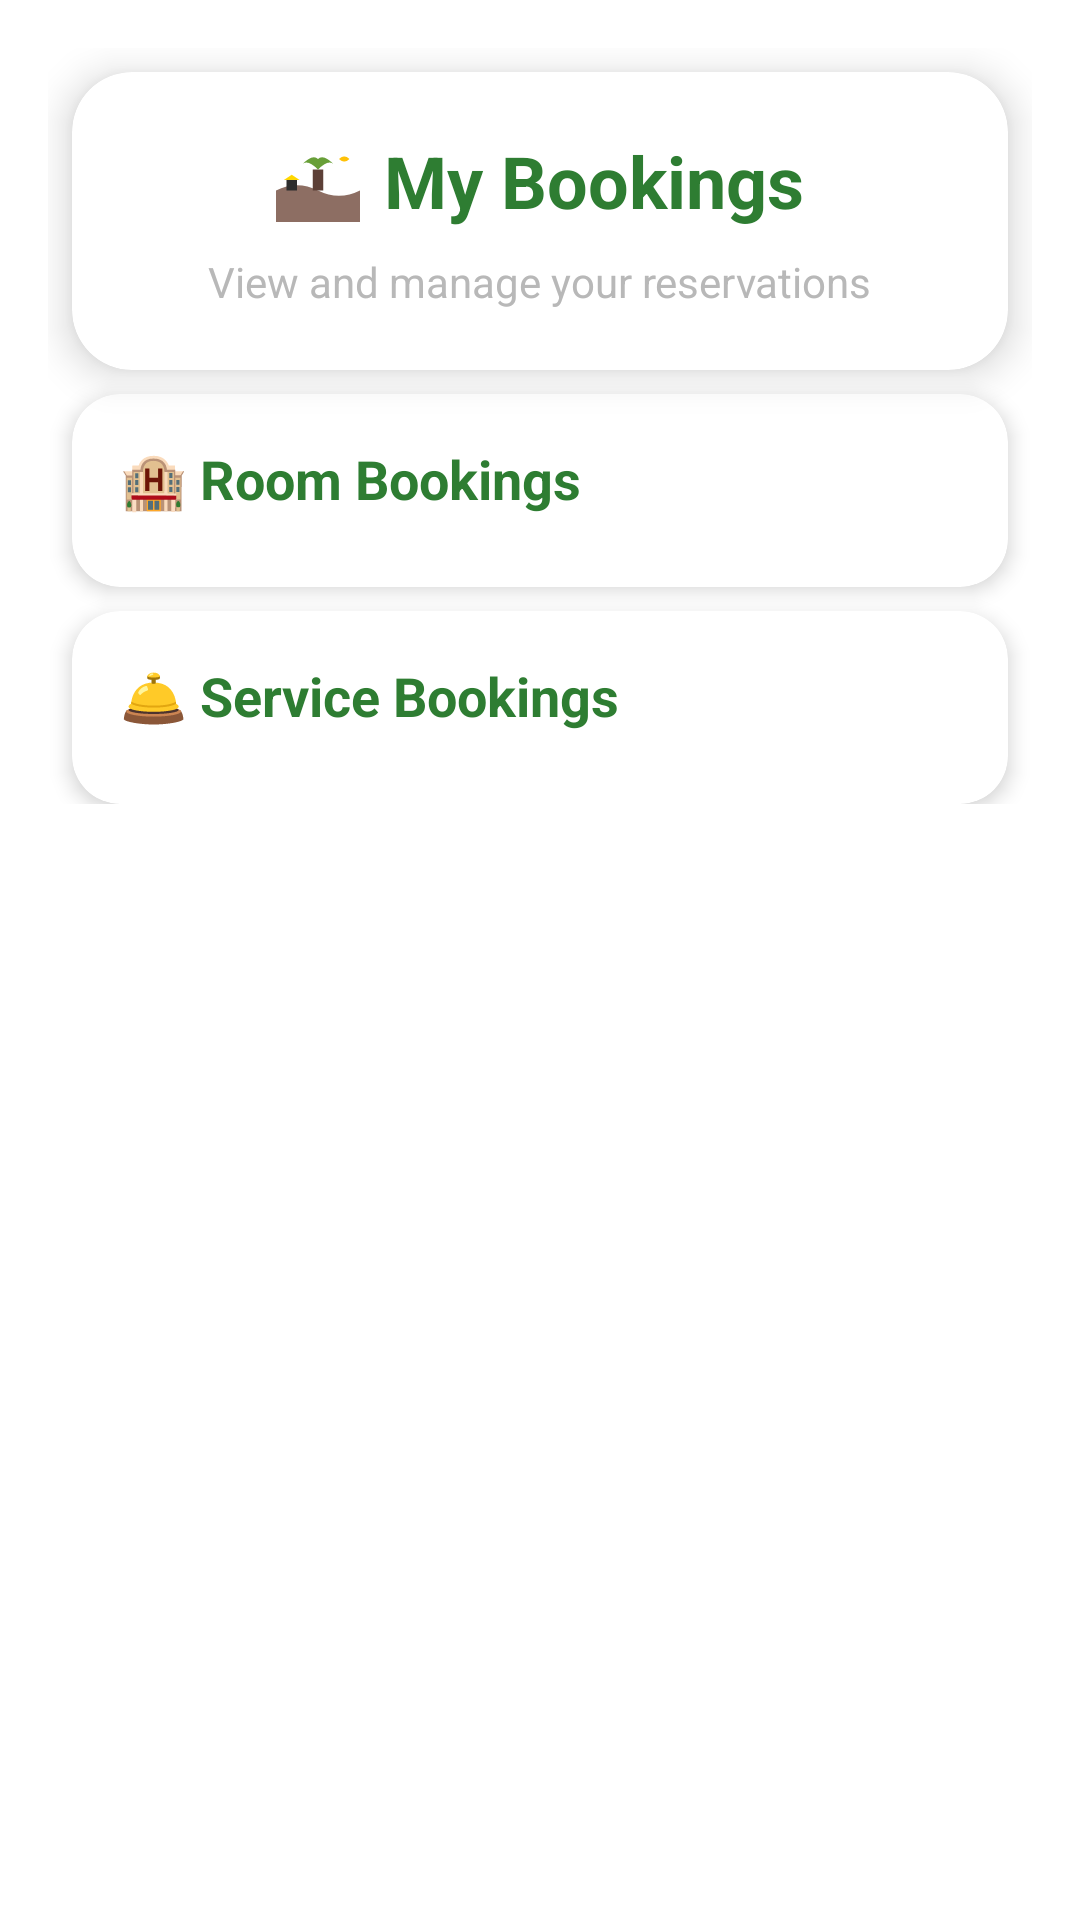

Android layout source for this screen:
<!-- AndroidManifest.xml: application theme Theme.LuxeVistaResort -->
<!-- res/layout/activity_bookings.xml -->
<?xml version="1.0" encoding="utf-8"?>
<ScrollView
    xmlns:android="http://schemas.android.com/apk/res/android"
    xmlns:app="http://schemas.android.com/apk/res-auto"
    xmlns:tools="http://schemas.android.com/tools"
    android:layout_width="match_parent"
    android:layout_height="match_parent"
    android:background="@drawable/gradient_background"
    tools:context=".BookingsActivity">

    <androidx.constraintlayout.widget.ConstraintLayout
        android:layout_width="match_parent"
        android:layout_height="wrap_content"
        android:padding="16dp">

        
        <com.google.android.material.card.MaterialCardView
            android:id="@+id/headerCard"
            android:layout_width="0dp"
            android:layout_height="wrap_content"
            android:layout_margin="8dp"
            app:cardCornerRadius="20dp"
            app:cardElevation="8dp"
            app:layout_constraintTop_toTopOf="parent"
            app:layout_constraintStart_toStartOf="parent"
            app:layout_constraintEnd_toEndOf="parent">

            <LinearLayout
                android:layout_width="match_parent"
                android:layout_height="wrap_content"
                android:orientation="vertical"
                android:padding="20dp"
                android:gravity="center">

                <LinearLayout
                    android:layout_width="wrap_content"
                    android:layout_height="wrap_content"
                    android:orientation="horizontal"
                    android:gravity="center_vertical">
                    
                    <ImageView
                        android:layout_width="28dp"
                        android:layout_height="28dp"
                        android:src="@drawable/ic_luxevista_logo_header"
                        android:layout_marginEnd="8dp"/>
                    
                    <TextView
                        android:layout_width="wrap_content"
                        android:layout_height="wrap_content"
                        android:text="My Bookings"
                        android:textSize="24sp"
                        android:textStyle="bold"
                        android:textColor="@color/primaryColor"/>
                </LinearLayout>

                <TextView
                    android:layout_width="wrap_content"
                    android:layout_height="wrap_content"
                    android:text="View and manage your reservations"
                    android:textSize="14sp"
                    android:textColor="@color/textSecondary"
                    android:layout_marginTop="8dp"/>

            </LinearLayout>
        </com.google.android.material.card.MaterialCardView>

        
        <com.google.android.material.card.MaterialCardView
            android:id="@+id/roomBookingsCard"
            android:layout_width="0dp"
            android:layout_height="wrap_content"
            android:layout_margin="8dp"
            app:cardCornerRadius="16dp"
            app:cardElevation="4dp"
            app:layout_constraintTop_toBottomOf="@id/headerCard"
            app:layout_constraintStart_toStartOf="parent"
            app:layout_constraintEnd_toEndOf="parent">

            <LinearLayout
                android:layout_width="match_parent"
                android:layout_height="wrap_content"
                android:orientation="vertical"
                android:padding="16dp">

                <TextView
                    android:layout_width="wrap_content"
                    android:layout_height="wrap_content"
                    android:text="🏨 Room Bookings"
                    android:textSize="18sp"
                    android:textStyle="bold"
                    android:textColor="@color/primaryColor"/>

                <androidx.recyclerview.widget.RecyclerView
                    android:id="@+id/rvRoomBookings"
                    android:layout_width="match_parent"
                    android:layout_height="wrap_content"
                    android:layout_marginTop="8dp"
                    tools:listitem="@layout/item_booking"/>

                <TextView
                    android:id="@+id/tvNoRoomBookings"
                    android:layout_width="match_parent"
                    android:layout_height="wrap_content"
                    android:text="No room bookings yet"
                    android:textSize="14sp"
                    android:textColor="@color/textSecondary"
                    android:gravity="center"
                    android:padding="16dp"
                    android:visibility="gone"/>

            </LinearLayout>
        </com.google.android.material.card.MaterialCardView>

        
        <com.google.android.material.card.MaterialCardView
            android:id="@+id/serviceBookingsCard"
            android:layout_width="0dp"
            android:layout_height="wrap_content"
            android:layout_margin="8dp"
            app:cardCornerRadius="16dp"
            app:cardElevation="4dp"
            app:layout_constraintTop_toBottomOf="@id/roomBookingsCard"
            app:layout_constraintStart_toStartOf="parent"
            app:layout_constraintEnd_toEndOf="parent">

            <LinearLayout
                android:layout_width="match_parent"
                android:layout_height="wrap_content"
                android:orientation="vertical"
                android:padding="16dp">

                <TextView
                    android:layout_width="wrap_content"
                    android:layout_height="wrap_content"
                    android:text="🛎 Service Bookings"
                    android:textSize="18sp"
                    android:textStyle="bold"
                    android:textColor="@color/primaryColor"/>

                <androidx.recyclerview.widget.RecyclerView
                    android:id="@+id/rvServiceBookings"
                    android:layout_width="match_parent"
                    android:layout_height="wrap_content"
                    android:layout_marginTop="8dp"
                    tools:listitem="@layout/item_booking"/>

                <TextView
                    android:id="@+id/tvNoServiceBookings"
                    android:layout_width="match_parent"
                    android:layout_height="wrap_content"
                    android:text="No service bookings yet"
                    android:textSize="14sp"
                    android:textColor="@color/textSecondary"
                    android:gravity="center"
                    android:padding="16dp"
                    android:visibility="gone"/>

            </LinearLayout>
        </com.google.android.material.card.MaterialCardView>

    </androidx.constraintlayout.widget.ConstraintLayout>

</ScrollView>
<!-- res/layout/item_booking.xml (included above) -->
<?xml version="1.0" encoding="utf-8"?>
<com.google.android.material.card.MaterialCardView
    xmlns:android="http://schemas.android.com/apk/res/android"
    xmlns:app="http://schemas.android.com/apk/res-auto"
    android:layout_width="match_parent"
    android:layout_height="wrap_content"
    android:layout_margin="4dp"
    app:cardCornerRadius="12dp"
    app:cardElevation="2dp"
    app:strokeWidth="1dp"
    app:strokeColor="@color/primaryColor"
    app:cardBackgroundColor="@color/cardBackground"
    android:background="@drawable/booking_card_background">

    <LinearLayout
        android:layout_width="match_parent"
        android:layout_height="wrap_content"
        android:orientation="vertical"
        android:padding="12dp">

        
        <LinearLayout
            android:layout_width="match_parent"
            android:layout_height="wrap_content"
            android:orientation="horizontal"
            android:gravity="center_vertical">

            <TextView
                android:id="@+id/tvBookingType"
                android:layout_width="0dp"
                android:layout_height="wrap_content"
                android:layout_weight="1"
                android:text="🏨 Room Booking"
                android:textSize="14sp"
                android:textStyle="bold"
                android:textColor="@color/primaryColor"/>

            <TextView
                android:id="@+id/tvBookingPrice"
                android:layout_width="wrap_content"
                android:layout_height="wrap_content"
                android:text="$299.00"
                android:textSize="16sp"
                android:textStyle="bold"
                android:textColor="@color/secondaryColor"
                android:layout_marginEnd="8dp"/>

            <ImageButton
                android:id="@+id/btnEditBooking"
                android:layout_width="32dp"
                android:layout_height="32dp"
                android:src="@drawable/ic_edit_booking"
                android:background="?attr/selectableItemBackgroundBorderless"
                android:contentDescription="Edit booking"
                android:padding="4dp"
                android:tint="@color/secondaryColor"
                android:layout_marginEnd="8dp"/>

            <ImageButton
                android:id="@+id/btnDeleteBooking"
                android:layout_width="32dp"
                android:layout_height="32dp"
                android:src="@drawable/ic_delete_booking"
                android:background="?attr/selectableItemBackgroundBorderless"
                android:contentDescription="Delete booking"
                android:padding="4dp"
                android:tint="@color/errorColor"/>

        </LinearLayout>

        
        <TextView
            android:id="@+id/tvBookingName"
            android:layout_width="match_parent"
            android:layout_height="wrap_content"
            android:text="Room/Service Name"
            android:textSize="16sp"
            android:textStyle="bold"
            android:textColor="@color/textPrimary"
            android:layout_marginTop="4dp"/>

        
        <TextView
            android:id="@+id/tvBookingDate1"
            android:layout_width="match_parent"
            android:layout_height="wrap_content"
            android:text="Check-in: 2024-01-15"
            android:textSize="12sp"
            android:textColor="@color/textSecondary"
            android:layout_marginTop="4dp"/>

        <TextView
            android:id="@+id/tvBookingDate2"
            android:layout_width="match_parent"
            android:layout_height="wrap_content"
            android:text="Check-out: 2024-01-17"
            android:textSize="12sp"
            android:textColor="@color/textSecondary"/>

    </LinearLayout>

</com.google.android.material.card.MaterialCardView>
<!-- resources referenced by this layout -->
<resources>
  <color name="cardBackground">#2D2D2D</color>
  <color name="errorColor">#F44336</color>
  <color name="primaryColor">#2E7D32</color>
  <color name="secondaryColor">#FFB300</color>
  <color name="textPrimary">#FFFFFF</color>
  <color name="textSecondary">#B8B8B8</color>
  <!-- drawable booking_card_background (drawable) -->
  <?xml version="1.0" encoding="utf-8"?>
  <shape xmlns:android="http://schemas.android.com/apk/res/android">
      <solid android:color="@color/cardBackground" />
      <corners android:radius="16dp" />
      <stroke 
          android:width="1dp" 
          android:color="@color/borderColor" />
      <gradient
          android:startColor="@color/surfaceColor"
          android:endColor="@color/cardBackground"
          android:angle="90" />
  </shape>
  <!-- drawable ic_delete_booking (drawable) -->
  <?xml version="1.0" encoding="utf-8"?>
  <vector xmlns:android="http://schemas.android.com/apk/res/android"
      android:width="24dp"
      android:height="24dp"
      android:viewportWidth="24"
      android:viewportHeight="24">
      
      
      <path
          android:fillColor="@color/errorColor"
          android:pathData="M6,19c0,1.1 0.9,2 2,2h8c1.1,0 2,-0.9 2,-2V7H6v12zM19,4h-3.5l-1,-1h-5l-1,1H5v2h14V4z" />
      
      
      <path
          android:fillColor="@color/errorColor"
          android:pathData="M8,9h2v10H8V9zM14,9h2v10h-2V9z" />
  </vector>
  <!-- drawable ic_edit_booking (drawable) -->
  <?xml version="1.0" encoding="utf-8"?>
  <vector xmlns:android="http://schemas.android.com/apk/res/android"
      android:width="24dp"
      android:height="24dp"
      android:viewportWidth="24"
      android:viewportHeight="24">
      <path
          android:fillColor="#FFB300"
          android:pathData="M3,17.25V21h3.75L17.81,9.94l-3.75,-3.75L3,17.25zM20.71,7.04c0.39,-0.39 0.39,-1.02 0,-1.41l-2.34,-2.34c-0.39,-0.39 -1.02,-0.39 -1.41,0l-1.83,1.83 3.75,3.75 1.83,-1.83z"/>
  </vector>
  <!-- drawable ic_luxevista_logo_header (drawable) -->
  <?xml version="1.0" encoding="utf-8"?>
  <vector xmlns:android="http://schemas.android.com/apk/res/android"
      android:width="32dp"
      android:height="32dp"
      android:viewportWidth="32"
      android:viewportHeight="32">
      
      
      <path
          android:fillColor="@color/warmBrown"
          android:pathData="M0,20 Q8,16 16,20 T32,20 L32,32 L0,32 Z" />
      
      
      <path
          android:fillColor="@color/earthBrown"
          android:pathData="M14,12 L18,12 L18,20 L14,20 Z" />
      
      
      <path
          android:fillColor="@color/sageGreen"
          android:pathData="M16,12 Q12,8 10,10 Q14,6 16,8 Q18,6 22,10 Q20,8 16,12 Z" />
      
      
      <path
          android:fillColor="@color/surfaceColor"
          android:pathData="M4,16 L8,16 L8,20 L4,20 Z" />
      
      
      <path
          android:fillColor="@color/luxuryGold"
          android:pathData="M3,16 L9,16 L6,14 Z" />
      
      
      <path
          android:fillColor="@color/amberGold"
          android:pathData="M24,8 Q26,6 28,8 Q26,10 24,8 Q22,10 24,8 Q22,6 24,8 Z" />
  </vector>
  <style name="Theme.LuxeVistaResort" parent="Theme.MaterialComponents.DayNight.NoActionBar">
          <item name="colorPrimary">@color/primaryColor</item>
          <item name="colorSecondary">@color/secondaryColor</item>
          <item name="android:statusBarColor">@color/primaryColor</item>
          <item name="android:navigationBarColor">@color/primaryColor</item>
      </style>
  <color name="borderColor">#4A4A4A</color>
  <color name="surfaceColor">#2D2D2D</color>
  <color name="warmBrown">#8D6E63</color>
  <color name="earthBrown">#5D4037</color>
  <color name="sageGreen">#689F38</color>
  <color name="luxuryGold">#FFD700</color>
  <color name="amberGold">#FFC107</color>
</resources>
